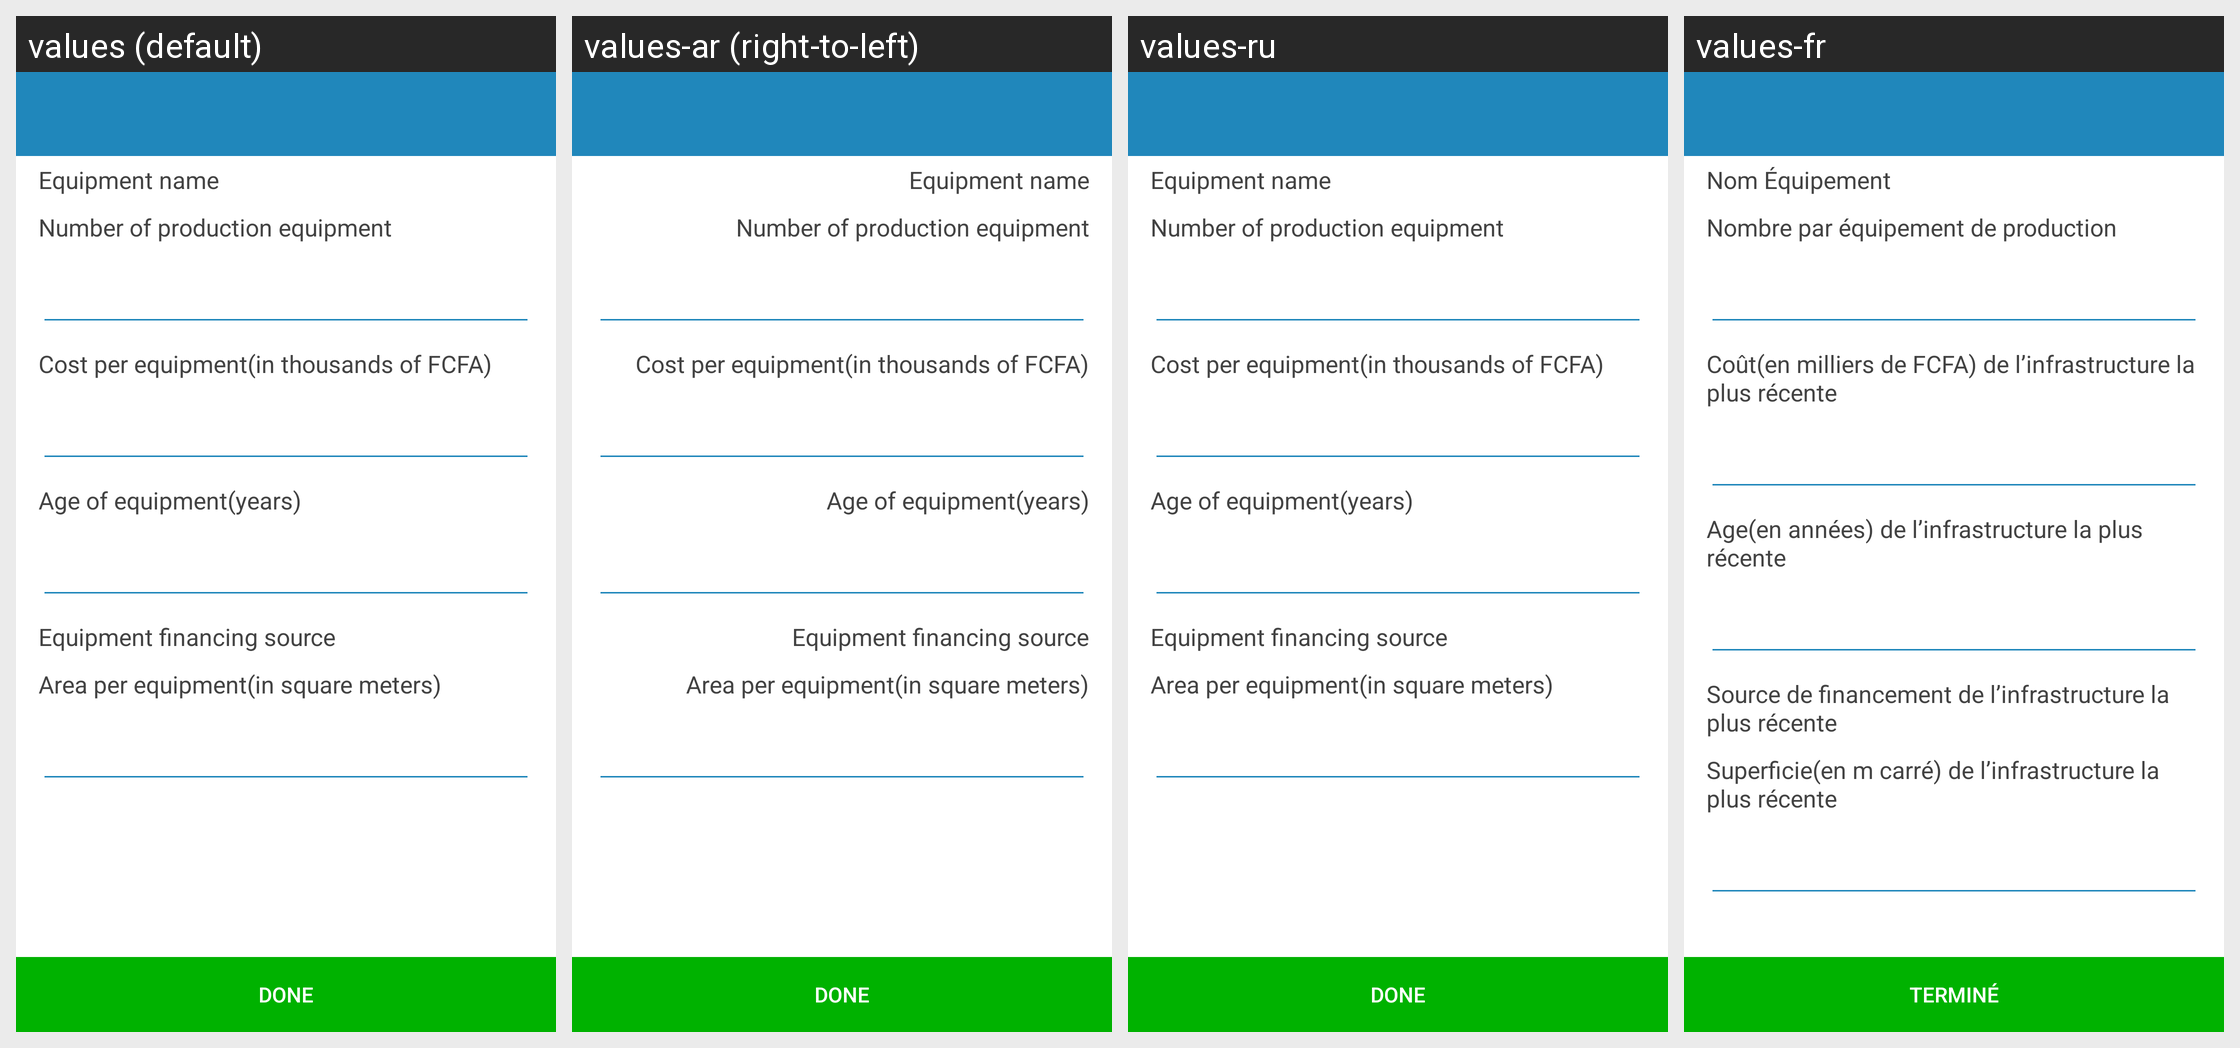

The same Android screen rendered under several of its app's locales, left to right. List the strings drawn on it with the default value and each locale's translation.
Android screen res/layout/sn_farmer_livestock_equipment.xml rendered under 4 locales, left to right: values (default), values-ar (right-to-left), values-ru, values-fr. Device: Nexus 5 (rendered at 1080×1920; each locale shown at half size, 540×960, under a caption strip naming it); theme AppTheme.
Other locales in the repository, not shown: values-af, values-ca.
Strings drawn on this screen, with the default value and each locale's value (text and hints the layout hard-codes, and strings that could not be matched under every locale, appear in the picture but are not listed):

farmer_livestock_equipment_name
  values: Equipment name
  values-ar: Equipment name  [not translated; the default value is used]
  values-ru: Equipment name  [not translated; the default value is used]
  values-fr: Nom Équipement

farmer_livestock_equipment_number
  values: Number of production equipment
  values-ar: Number of production equipment  [not translated; the default value is used]
  values-ru: Number of production equipment  [not translated; the default value is used]
  values-fr: Nombre par équipement de production

farmer_livestock_equipment_cost
  values: Cost per equipment(in thousands of FCFA)
  values-ar: Cost per equipment(in thousands of FCFA)  [not translated; the default value is used]
  values-ru: Cost per equipment(in thousands of FCFA)  [not translated; the default value is used]
  values-fr: Coût(en milliers de FCFA) de l’infrastructure la plus récente

farmer_livestock_equipment_age
  values: Age of equipment(years)
  values-ar: Age of equipment(years)  [not translated; the default value is used]
  values-ru: Age of equipment(years)  [not translated; the default value is used]
  values-fr: Age(en années) de l’infrastructure la plus récente

farmer_livestock_equipment_financing_source
  values: Equipment financing source
  values-ar: Equipment financing source  [not translated; the default value is used]
  values-ru: Equipment financing source  [not translated; the default value is used]
  values-fr: Source de financement de l’infrastructure la plus récente

farmer_livestock_equipment_area
  values: Area per equipment(in square meters)
  values-ar: Area per equipment(in square meters)  [not translated; the default value is used]
  values-ru: Area per equipment(in square meters)  [not translated; the default value is used]
  values-fr: Superficie(en m carré) de l’infrastructure la plus récente

action_done
  values: Done
  values-ar: Done  [not translated; the default value is used]
  values-ru: Done  [not translated; the default value is used]
  values-fr: Terminé
